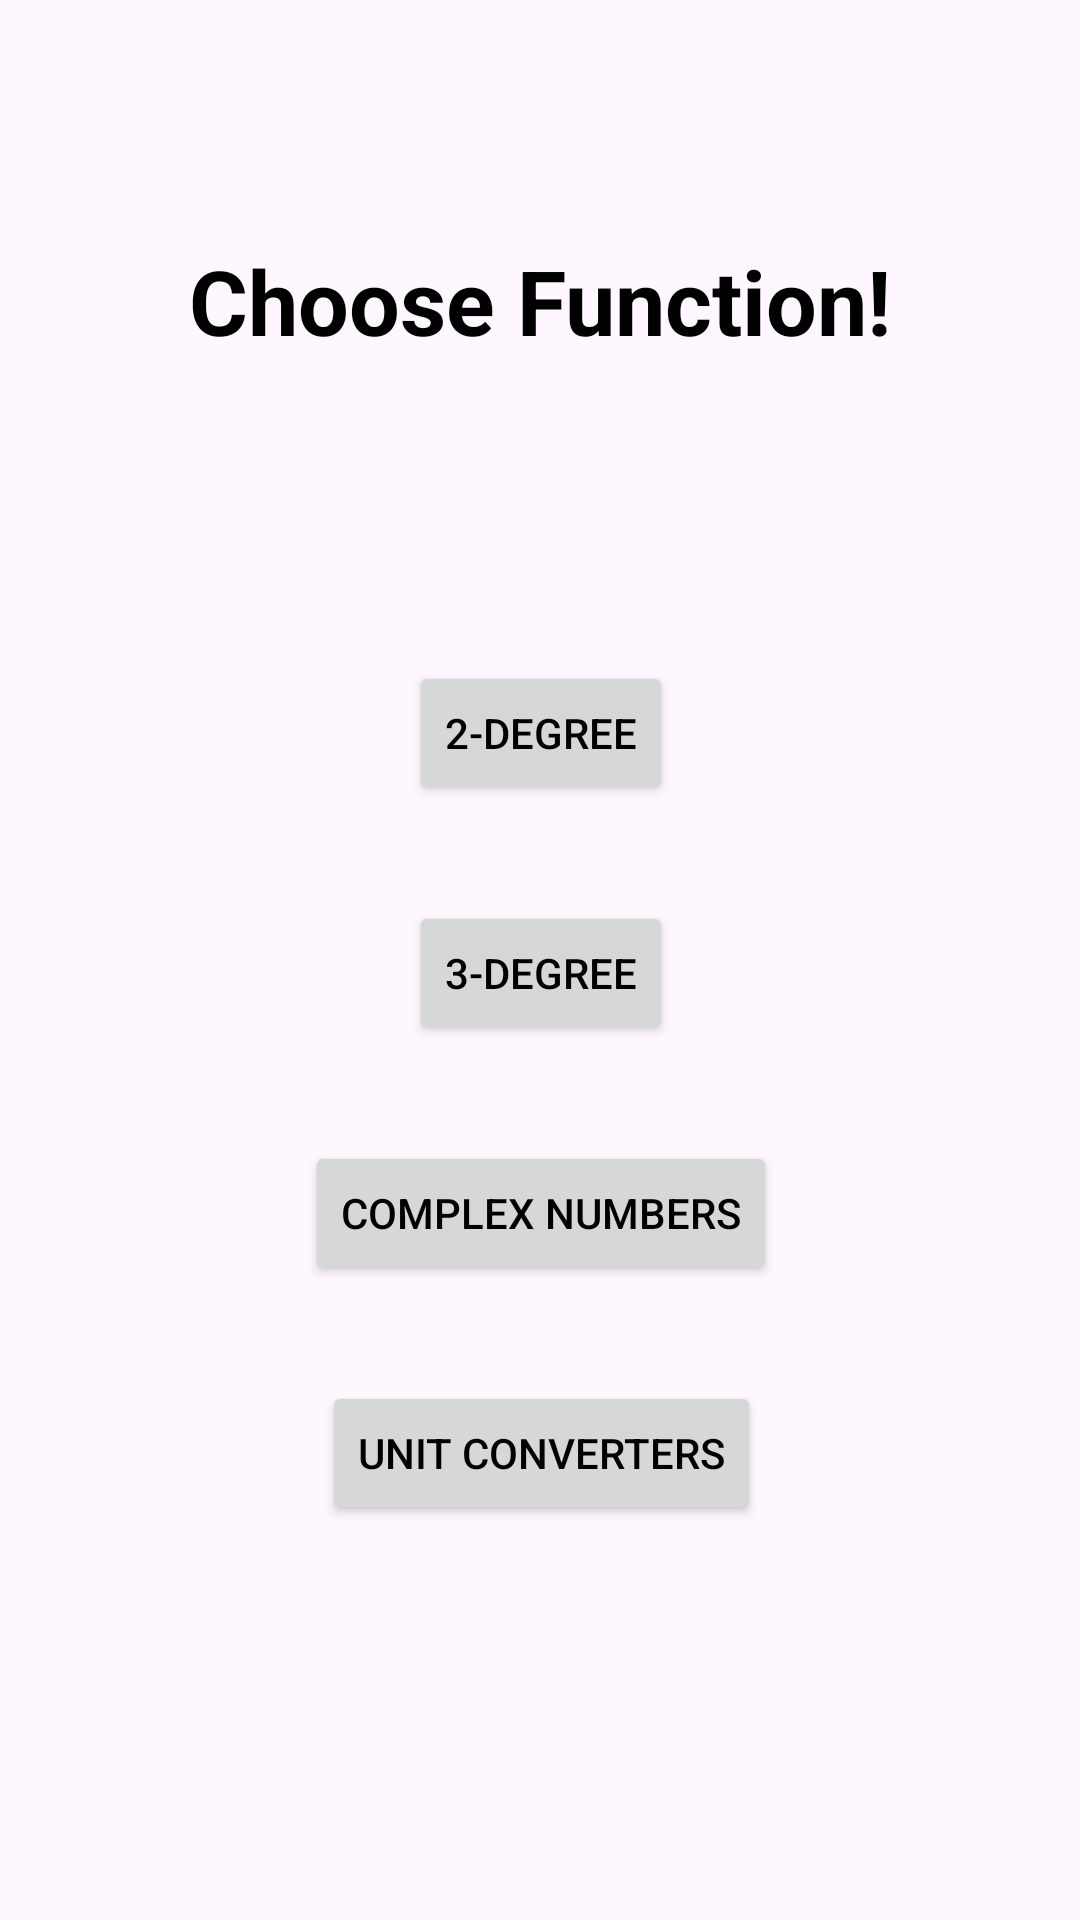

Here is an Android app screen rendered from its layout file. Give the layout XML and the strings, colors and styles it references.
<!-- AndroidManifest.xml: application theme Theme.MathsHelper -->
<!-- res/layout/activity_main.xml -->
<?xml version="1.0" encoding="utf-8"?>
<androidx.constraintlayout.widget.ConstraintLayout xmlns:android="http://schemas.android.com/apk/res/android"
    xmlns:app="http://schemas.android.com/apk/res-auto"
    xmlns:tools="http://schemas.android.com/tools"
    android:id="@+id/parentView"
    android:layout_width="match_parent"
    android:layout_height="match_parent"
    android:padding="10dp"
    tools:context=".MainActivity">

    <TextView
        android:id="@+id/txtMainTitle"
        android:layout_width="wrap_content"
        android:layout_height="wrap_content"
        android:layout_marginTop="70dp"
        android:text="@string/choose_function"
        android:textSize="30sp"
        android:textStyle="bold"
        app:layout_constraintEnd_toEndOf="parent"
        app:layout_constraintStart_toStartOf="parent"
        app:layout_constraintTop_toTopOf="parent" />

    <Button
        android:id="@+id/degree2Btn"
        android:layout_width="wrap_content"
        android:layout_height="wrap_content"
        android:layout_marginTop="100dp"
        android:text="@string/_2_degree"
        app:layout_constraintEnd_toEndOf="@+id/txtMainTitle"
        app:layout_constraintStart_toStartOf="@+id/txtMainTitle"
        app:layout_constraintTop_toBottomOf="@+id/txtMainTitle" />

    <Button
        android:id="@+id/degree3Btn"
        android:layout_width="wrap_content"
        android:layout_height="wrap_content"
        android:layout_marginTop="32dp"
        android:text="@string/_3_degree"
        app:layout_constraintEnd_toEndOf="@+id/degree2Btn"
        app:layout_constraintStart_toStartOf="@+id/degree2Btn"
        app:layout_constraintTop_toBottomOf="@+id/degree2Btn" />

    <Button
        android:id="@+id/cmplxNumbersBtn"
        android:layout_width="wrap_content"
        android:layout_height="wrap_content"
        android:layout_marginTop="32dp"
        android:text="@string/complex_numbers"
        app:layout_constraintEnd_toEndOf="@+id/degree3Btn"
        app:layout_constraintStart_toStartOf="@+id/degree3Btn"
        app:layout_constraintTop_toBottomOf="@+id/degree3Btn" />

    <Button
        android:id="@+id/unitConvertBtn"
        android:layout_width="wrap_content"
        android:layout_height="wrap_content"
        android:text="Unit Converters"
        android:layout_marginTop="32dp"
        app:layout_constraintEnd_toEndOf="@+id/cmplxNumbersBtn"
        app:layout_constraintStart_toStartOf="@+id/cmplxNumbersBtn"
        app:layout_constraintTop_toBottomOf="@+id/cmplxNumbersBtn" />

</androidx.constraintlayout.widget.ConstraintLayout>
<!-- resources referenced by this layout -->
<resources>
  <string name="_2_degree">2-Degree</string>
  <string name="_3_degree">3-Degree</string>
  <string name="choose_function">Choose Function!</string>
  <string name="complex_numbers">Complex Numbers</string>
  <style name="Theme.MathsHelper" parent="Theme.Material3.Light">
          
          <item name="colorPrimary">@color/black</item>
          <item name="colorPrimaryVariant">@color/black</item>
          <item name="colorOnPrimary">@color/white</item>
          
          <item name="android:statusBarColor">?attr/colorPrimaryVariant</item>
          
          <item name="colorControlActivated">@color/black</item>
          <item name="android:textColor">@color/black</item>
          <item name="actionBarStyle">@color/white</item>
          <item name="backgroundColor">@color/white</item>
          <item name="android:textColorHint">@color/grey</item>
      </style>
  <color name="black">#FF000000</color>
  <color name="white">#FFFFFFFF</color>
  <color name="grey">#373333</color>
</resources>
